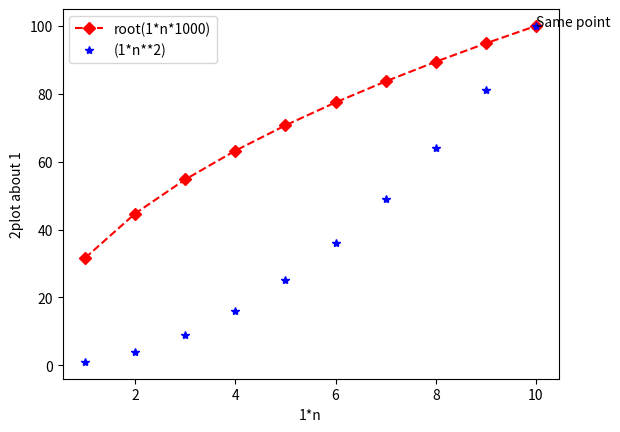

Write the Python code that produced this figure.
import random
import matplotlib.pyplot as plt

num = random.randint(1,10) #1부터 10 중 난수 저장
n = [num * i for i in range(1, 11)]
y1 = [(n_ * 1000)**0.5 for n_ in n] #첫번째 함수
y2 = [(n_)**2 for n_ in n] #두번째 함수
for i in range(10):
    if y1[i] == y2[i]: #교점일때  same point 나타내기
        plt.text(n[i], y1[i], 'Same point')

plt.xlabel(f'{num}*n')
plt.ylabel(f'2plot about {num}')
plt.plot(n, y1, 'r--D') #빨간 점선으로 나타냄
plt.plot(n, y2, 'b*') #파란 별로 나타냄
plt.legend([f'root({num}*n*1000)', f'({num}*n**2)'])
plt.show()
